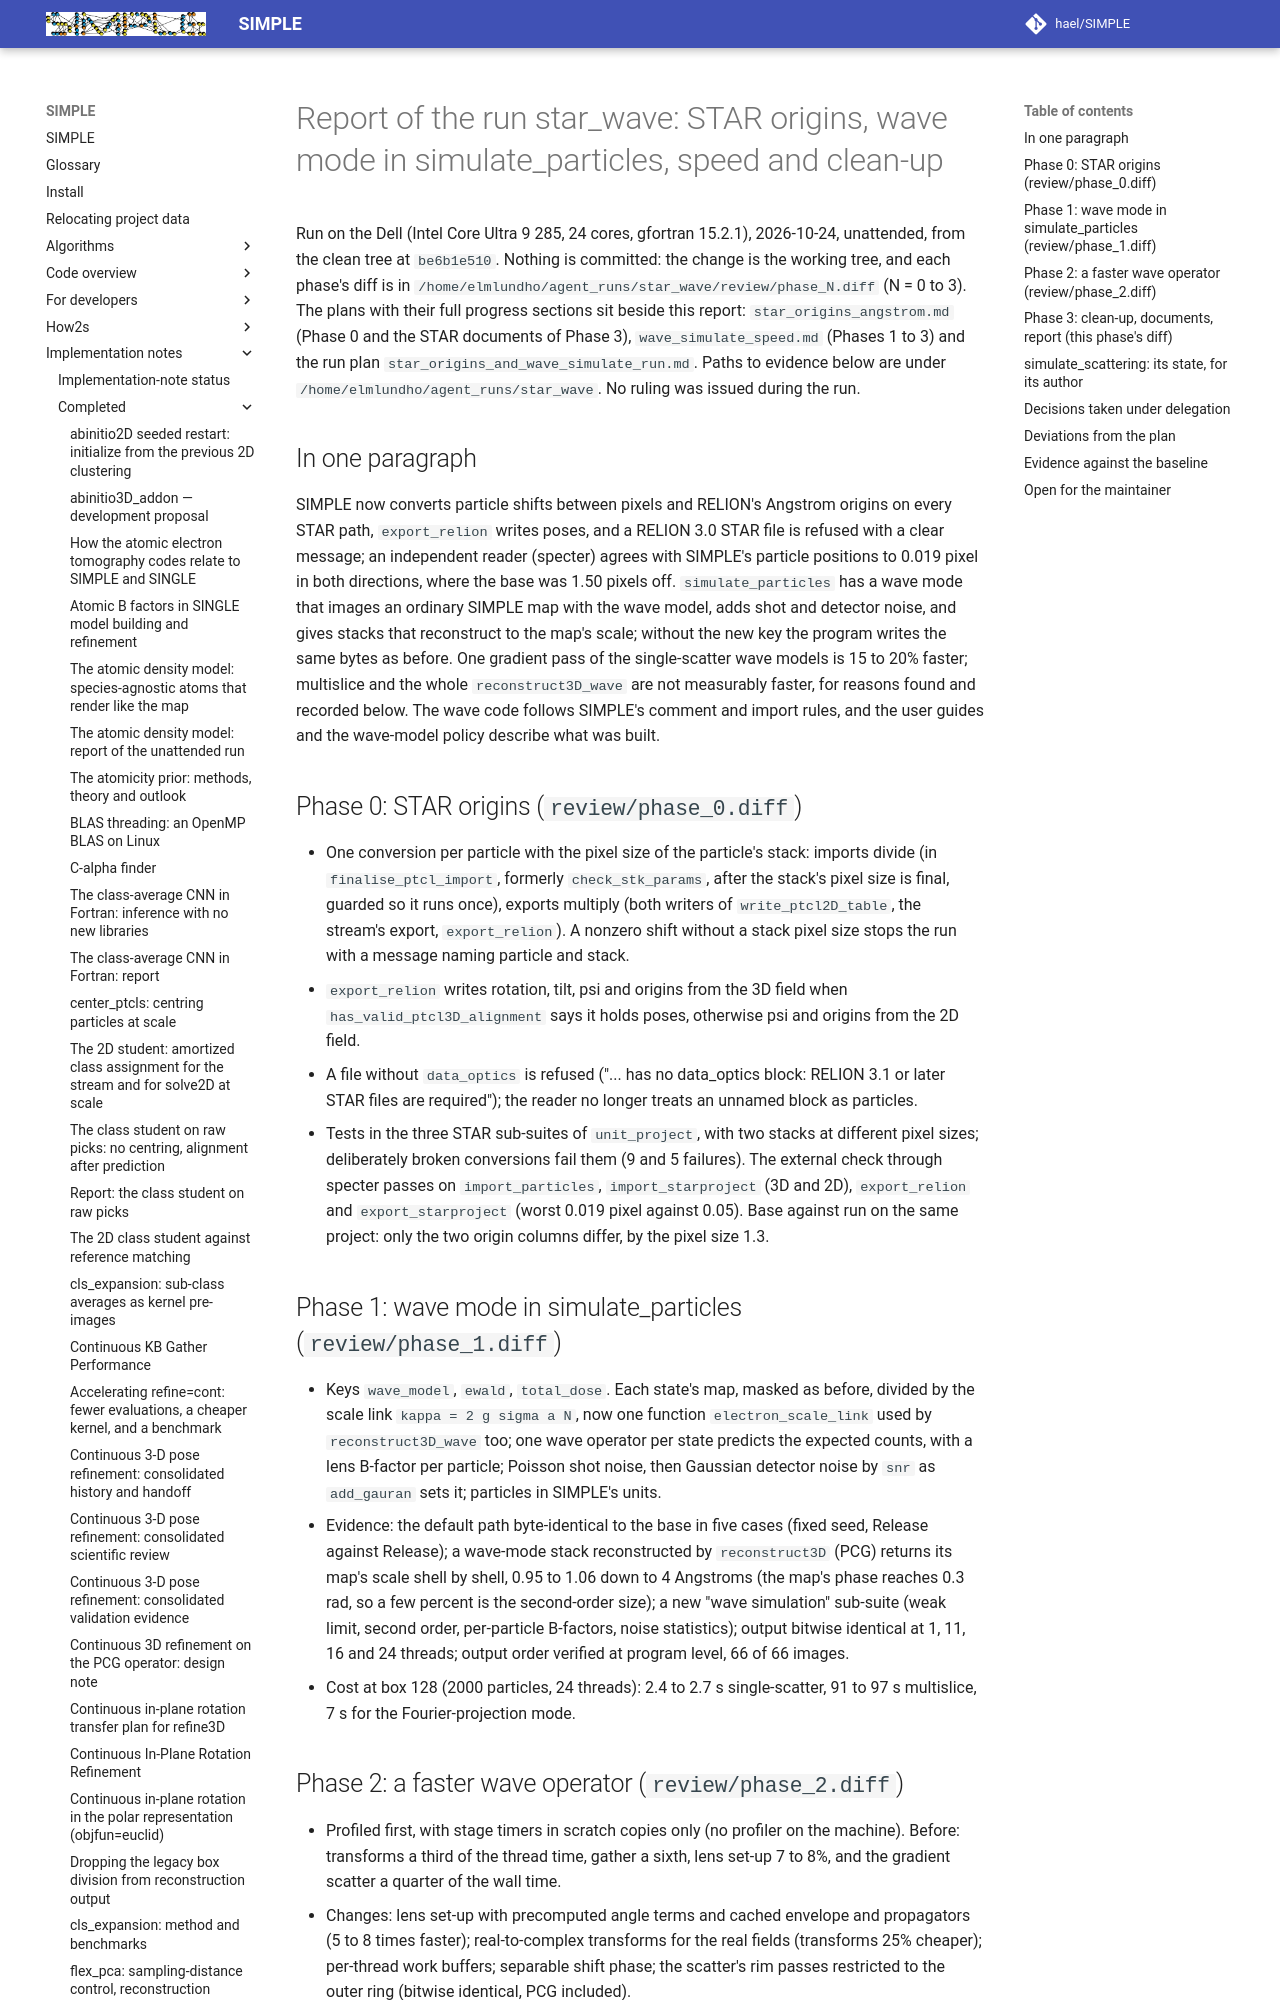

repository: hael/SIMPLE · page: implementation_notes/completed/star_origins_and_wave_simulate_run_report.html · generator: mkdocs

# Report of the run star_wave: STAR origins, wave mode in simulate_particles, speed and clean-up

Run on the Dell (Intel Core Ultra 9 285, 24 cores, gfortran 15.2.1), 2026-10-24,
unattended, from the clean tree at `be6b1e510`. Nothing is committed: the change
is the working tree, and each phase's diff is in
`/home/elmlundho/agent_runs/star_wave/review/phase_N.diff` (N = 0 to 3). The
plans with their full progress sections sit beside this report:
`star_origins_angstrom.md` (Phase 0 and the STAR documents of Phase 3),
`wave_simulate_speed.md` (Phases 1 to 3) and the run plan
`star_origins_and_wave_simulate_run.md`. Paths to evidence below are under
`/home/elmlundho/agent_runs/star_wave`. No ruling was issued during the run.

## In one paragraph

SIMPLE now converts particle shifts between pixels and RELION's Angstrom
origins on every STAR path, `export_relion` writes poses, and a RELION 3.0
STAR file is refused with a clear message; an independent reader (specter)
agrees with SIMPLE's particle positions to 0.019 pixel in both directions,
where the base was 1.50 pixels off. `simulate_particles` has a wave mode that
images an ordinary SIMPLE map with the wave model, adds shot and detector
noise, and gives stacks that reconstruct to the map's scale; without the new
key the program writes the same bytes as before. One gradient pass of the
single-scatter wave models is 15 to 20% faster; multislice and the whole
`reconstruct3D_wave` are not measurably faster, for reasons found and recorded
below. The wave code follows SIMPLE's comment and import rules, and the user
guides and the wave-model policy describe what was built.

## Phase 0: STAR origins (`review/phase_0.diff`)

- One conversion per particle with the pixel size of the particle's stack:
  imports divide (in `finalise_ptcl_import`, formerly `check_stk_params`,
  after the stack's pixel size is final, guarded so it runs once), exports
  multiply (both writers of `write_ptcl2D_table`, the stream's export,
  `export_relion`). A nonzero shift without a stack pixel size stops the run
  with a message naming particle and stack.
- `export_relion` writes rotation, tilt, psi and origins from the 3D field when
  `has_valid_ptcl3D_alignment` says it holds poses, otherwise psi and origins
  from the 2D field.
- A file without `data_optics` is refused ("... has no data_optics block:
  RELION 3.1 or later STAR files are required"); the reader no longer treats an
  unnamed block as particles.
- Tests in the three STAR sub-suites of `unit_project`, with two stacks at
  different pixel sizes; deliberately broken conversions fail them (9 and 5
  failures). The external check through specter passes on `import_particles`,
  `import_starproject` (3D and 2D), `export_relion` and `export_starproject`
  (worst 0.019 pixel against 0.05). Base against run on the same project: only
  the two origin columns differ, by the pixel size 1.3.
